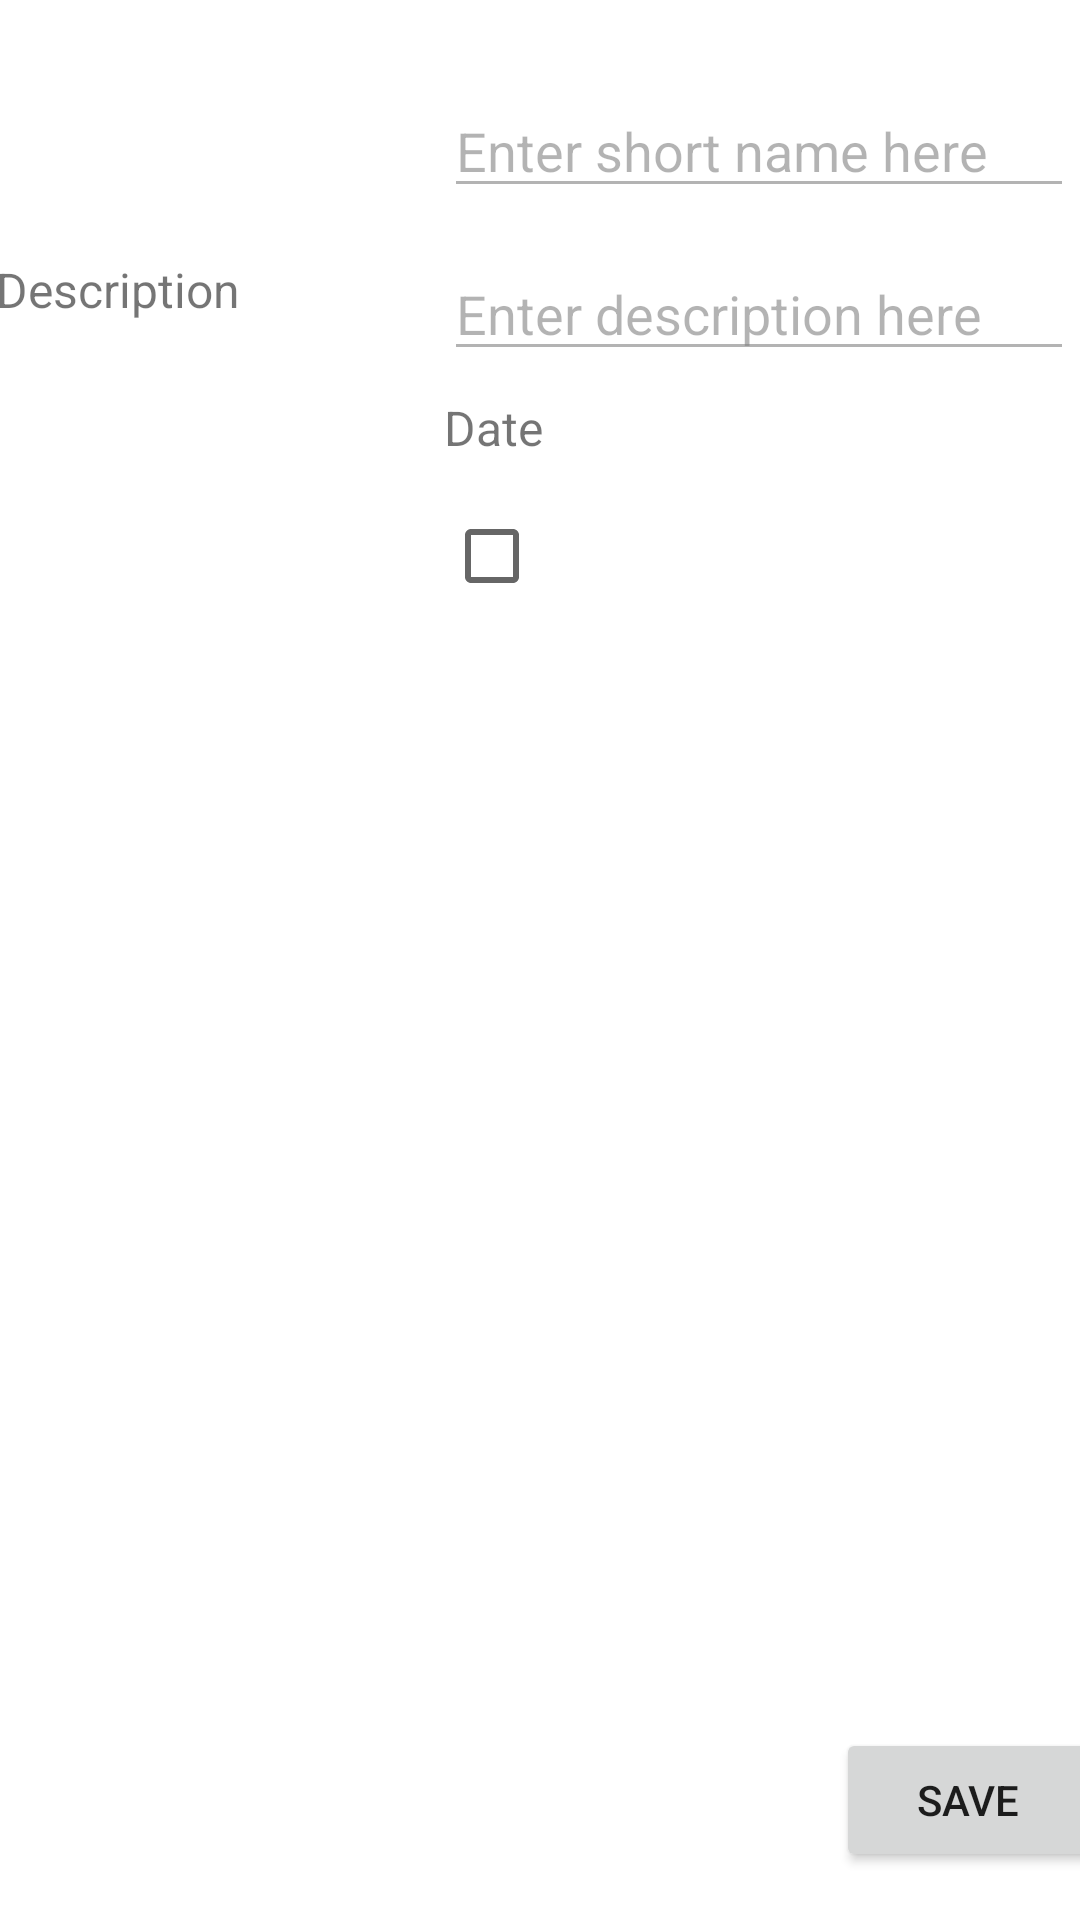

Layout XML and referenced resources for this Android screen:
<!-- AndroidManifest.xml: application theme Theme.TaskApplication -->
<!-- res/layout/activity_task_detail.xml -->
<?xml version="1.0" encoding="utf-8"?>
<androidx.constraintlayout.widget.ConstraintLayout xmlns:android="http://schemas.android.com/apk/res/android"
    xmlns:app="http://schemas.android.com/apk/res-auto"
    xmlns:tools="http://schemas.android.com/tools"
    android:id="@+id/main"
    android:layout_width="match_parent"
    android:layout_height="match_parent"
    tools:context=".TaskDetailActivity">

    <androidx.constraintlayout.widget.Guideline
        android:id="@+id/guidline"
        android:layout_width="wrap_content"
        android:layout_height="wrap_content"
        android:orientation="vertical"
        android:visibility="visible"
        app:layout_constraintGuide_percent="0.4"
        tools:visibility="visible" />

    <TextView
        android:id="@+id/textView"
        android:layout_width="wrap_content"
        android:layout_height="wrap_content"
        android:layout_marginStart="21dp"
        android:layout_marginTop="36dp"
        android:layout_marginEnd="128dp"
        android:rotationX="0"
        android:text="Task"
        android:textAlignment="viewStart"
        android:textSize="16sp"
        app:layout_constraintEnd_toStartOf="@+id/guidline"
        app:layout_constraintStart_toStartOf="parent"
        app:layout_constraintTop_toTopOf="parent" />

    <TextView
        android:id="@+id/textView3"
        android:layout_width="wrap_content"
        android:layout_height="wrap_content"
        android:layout_marginStart="18dp"
        android:layout_marginTop="28dp"
        android:layout_marginEnd="84dp"
        android:text="Description"
        android:textSize="16sp"
        app:layout_constraintEnd_toStartOf="@+id/guidline"
        app:layout_constraintStart_toStartOf="parent"
        app:layout_constraintTop_toBottomOf="@+id/textView" />

    <TextView
        android:id="@+id/textView4"
        android:layout_width="wrap_content"
        android:layout_height="wrap_content"
        android:layout_marginStart="18dp"
        android:layout_marginTop="28dp"
        android:layout_marginEnd="132dp"
        android:text="Date"
        android:textSize="16sp"
        app:layout_constraintEnd_toStartOf="@+id/guidline"
        app:layout_constraintStart_toStartOf="parent"
        app:layout_constraintTop_toBottomOf="@+id/textView3" />

    <TextView
        android:id="@+id/textView5"
        android:layout_width="wrap_content"
        android:layout_height="wrap_content"
        android:layout_marginStart="18dp"
        android:layout_marginTop="20dp"
        android:layout_marginEnd="128dp"
        android:text="Done"
        android:textSize="16sp"
        app:layout_constraintEnd_toStartOf="@+id/guidline"
        app:layout_constraintStart_toStartOf="parent"
        app:layout_constraintTop_toBottomOf="@+id/textView4" />

    <CheckBox
        android:id="@+id/checkBox_Done"
        android:layout_width="wrap_content"
        android:layout_height="wrap_content"
        android:layout_marginStart="4dp"
        android:layout_marginTop="8dp"
        app:layout_constraintStart_toStartOf="@+id/guidline"
        app:layout_constraintTop_toBottomOf="@+id/textView_Date" />

    <EditText
        android:id="@+id/editText_Name"
        android:layout_width="wrap_content"
        android:layout_height="wrap_content"
        android:layout_marginStart="4dp"
        android:layout_marginTop="28dp"
        android:alpha="0.5"
        android:ems="10"
        android:hint="Enter short name here"
        android:inputType="text"
        android:singleLine="true"
        app:layout_constraintStart_toStartOf="@+id/guidline"
        app:layout_constraintTop_toTopOf="parent" />

    <EditText
        android:id="@+id/editText_Description"
        android:layout_width="wrap_content"
        android:layout_height="wrap_content"
        android:layout_marginStart="4dp"
        android:layout_marginTop="13dp"
        android:alpha="0.5"
        android:ems="10"
        android:hint="Enter description here"
        android:inputType="text"
        app:layout_constraintStart_toStartOf="@+id/guidline"
        app:layout_constraintTop_toBottomOf="@+id/editText_Name" />

    <TextView
        android:id="@+id/textView_Date"
        android:layout_width="wrap_content"
        android:layout_height="wrap_content"
        android:layout_marginStart="4dp"
        android:layout_marginTop="8dp"
        android:onClick="showDatePickerDialog"
        android:text="Date"
        android:textSize="16sp"
        app:layout_constraintStart_toStartOf="@+id/guidline"
        app:layout_constraintTop_toBottomOf="@+id/editText_Description" />

    <Button
        android:id="@+id/button_save"
        android:layout_width="wrap_content"
        android:layout_height="wrap_content"
        android:layout_marginStart="164dp"
        android:layout_marginEnd="23dp"
        android:layout_marginBottom="16dp"
        android:text="Save"
        app:layout_constraintBottom_toBottomOf="parent"
        app:layout_constraintEnd_toEndOf="parent"
        app:layout_constraintStart_toStartOf="@+id/guidline" />

</androidx.constraintlayout.widget.ConstraintLayout>
<!-- resources referenced by this layout -->
<resources>
  <style name="Theme.TaskApplication" parent="Theme.MaterialComponents.DayNight.DarkActionBar">
          
          <item name="colorPrimary">@color/purple_500</item>
          <item name="colorPrimaryVariant">@color/purple_700</item>
          <item name="colorOnPrimary">@color/white</item>
          
          <item name="colorSecondary">@color/teal_200</item>
          <item name="colorSecondaryVariant">@color/teal_700</item>
          <item name="colorOnSecondary">@color/black</item>
          
          <item name="android:statusBarColor">?attr/colorPrimaryVariant</item>
          
      </style>
  <!-- not gathered from this repository: default colours our renderer supplied (Android Studio template values) -->
  <color name="purple_500">#FF6200EE</color>
  <color name="purple_700">#FF3700B3</color>
  <color name="teal_200">#FF03DAC5</color>
  <color name="teal_700">#FF018786</color>
  <color name="black">#FF000000</color>
  <color name="white">#FFFFFFFF</color>
</resources>
